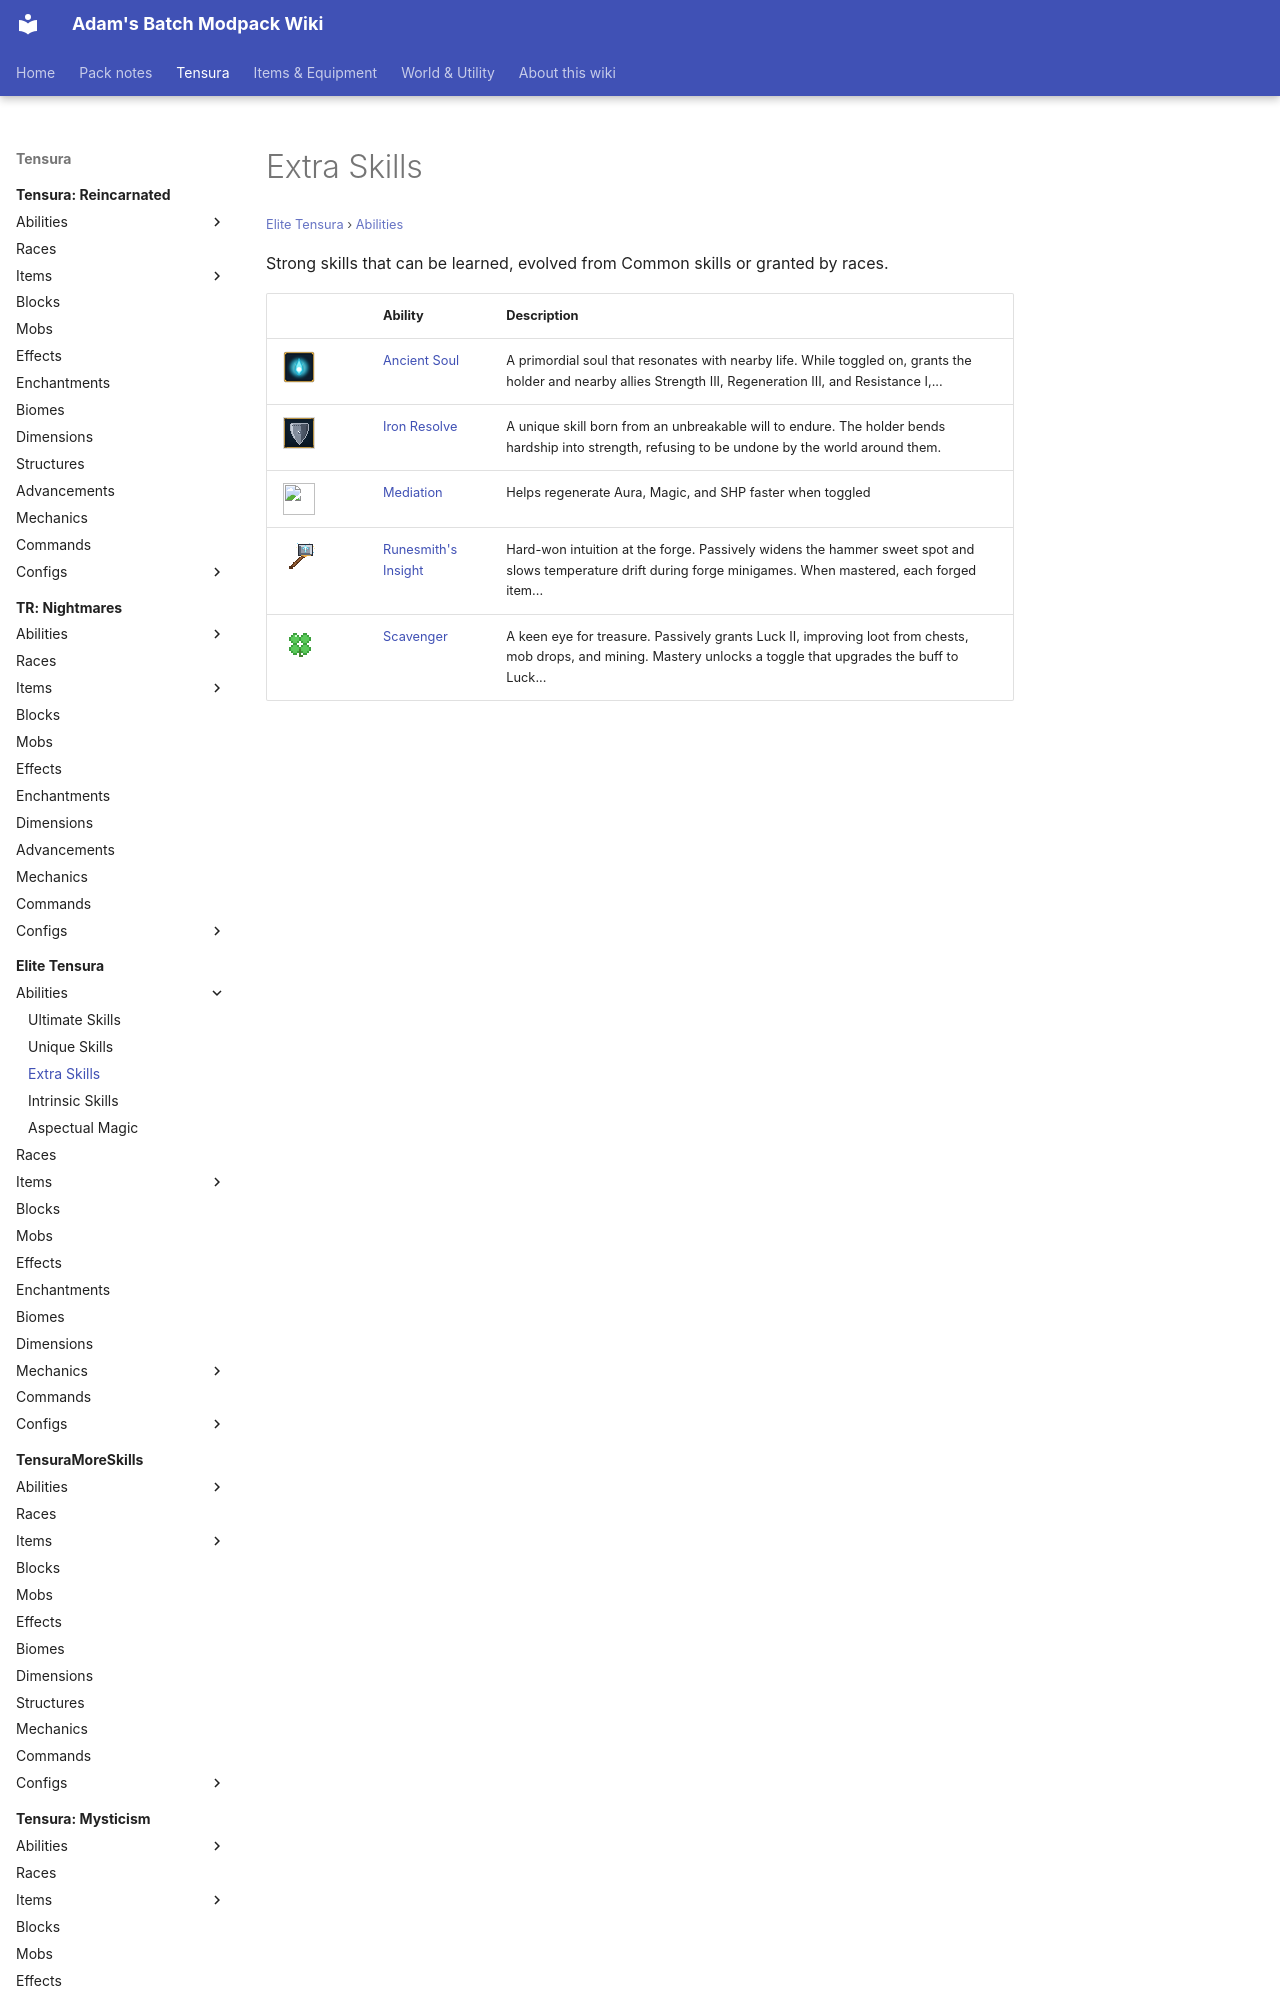

repository: Proteus-Nell/Adams-Batch-MC-Modpack-Wiki · page: elite-tensura/abilities/extra-skills/index.html · generator: mkdocs

# Extra Skills

<small>[Elite Tensura](../../index.md) &rsaquo; [Abilities](../index.md)</small>

Strong skills that can be learned, evolved from Common skills or granted by races.

| | Ability | Description |
|---|---|---|
| ![](../../../assets/icons/elitetensura/skill/ancient_soul.png) | [Ancient Soul](ancient-soul.md) | A primordial soul that resonates with nearby life. While toggled on, grants the holder and nearby allies Strength III, Regeneration III, and Resistance I,... |
| ![](../../../assets/icons/elitetensura/skill/iron_resolve.png) | [Iron Resolve](iron-resolve.md) | A unique skill born from an unbreakable will to endure. The holder bends hardship into strength, refusing to be undone by the world around them. |
| ![](../../../assets/icons/tensura/skill/sage.png) | [Mediation](meditation.md) | Helps regenerate Aura, Magic, and SHP faster when toggled |
| ![](../../../assets/icons/elitetensura/skill/runesmiths_insight.png) | [Runesmith's Insight](runesmiths-insight.md)
